Run: headless pygame with SDL's dummy video driver; simulated clock (each Clock.tick advances the game by its frame time, no real sleeping); random seed 0; keys injected as events and as key.get_pressed() state; no mouse input.
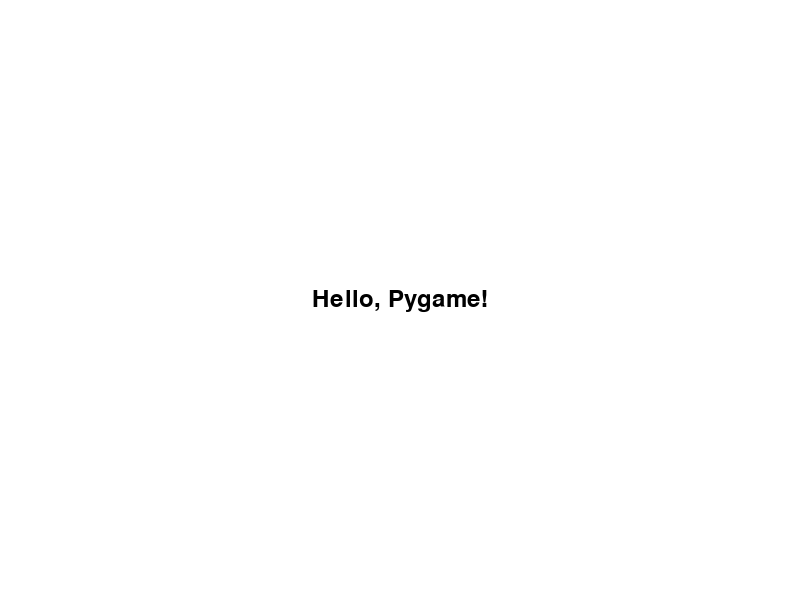
Frame 1 of 4 · flips 1–60 · no input
Frame 2 of 4 · flips 61–180 · tapped SPACE, RETURN · held RIGHT (→), D · screen unchanged from frame 1, image omitted
Frame 3 of 4 · flips 181–300 · held DOWN (↓), S · screen unchanged from frame 2, image omitted
Frame 4 of 4 · flips 301–420 · held LEFT (←), A, UP (↑), W · screen unchanged from frame 3, image omitted

The pygame program that drew these frames:

import pygame
import sys

# Initialize Pygame
pygame.init()

# Constants
SCREEN_WIDTH, SCREEN_HEIGHT = 800, 600
WHITE = (255, 255, 255)
BLACK = (0, 0, 0)
FONT_SIZE = 36

# Create a window
screen = pygame.display.set_mode((SCREEN_WIDTH, SCREEN_HEIGHT))
pygame.display.set_caption("Text Printing in Pygame")

# Create a font object
font = pygame.font.Font(None, FONT_SIZE)

# Text to be displayed
text = "Hello, Pygame!"

# Main loop
running = True
while running:
    for event in pygame.event.get():
        if event.type == pygame.QUIT:
            running = False

    # Clear the screen
    screen.fill(WHITE)

    # Render the text
    text_surface = font.render(text, True, BLACK)

    # Position the text
    text_rect = text_surface.get_rect()
    text_rect.center = (SCREEN_WIDTH // 2, SCREEN_HEIGHT // 2)

    # Draw the text onto the screen
    screen.blit(text_surface, text_rect)

    # Update the display
    pygame.display.flip()

# Quit Pygame
pygame.quit()
sys.exit()
